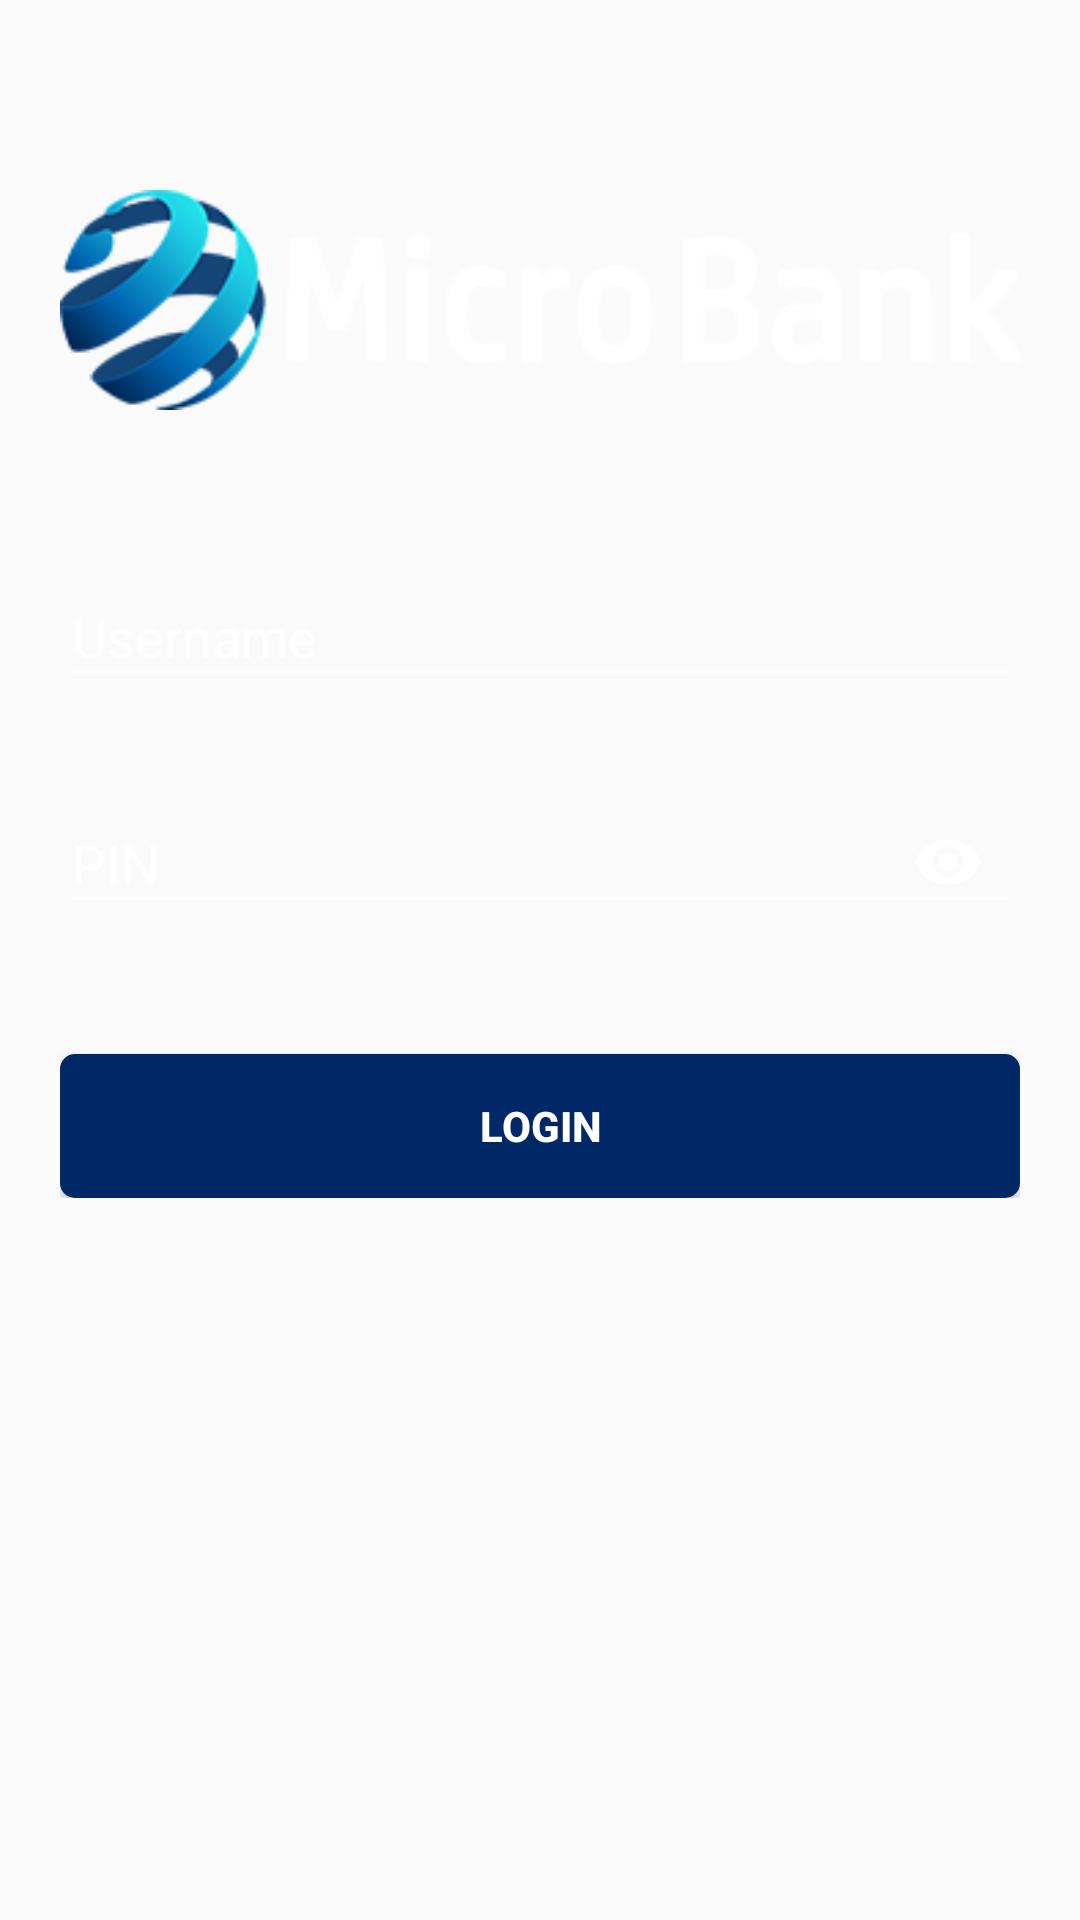

Layout XML and referenced resources for this Android screen:
<!-- AndroidManifest.xml: application theme AppTheme -->
<!-- res/layout/activity_login.xml -->
<?xml version="1.0" encoding="utf-8"?>
<android.support.v4.widget.NestedScrollView xmlns:android="http://schemas.android.com/apk/res/android"
    xmlns:app="http://schemas.android.com/apk/res-auto"
    xmlns:tools="http://schemas.android.com/tools"
    android:id="@+id/nestedScrollView"
    android:layout_width="match_parent"
    android:layout_height="match_parent"
    android:background="@drawable/bg"
    android:paddingBottom="@dimen/dp20"
    android:paddingLeft="@dimen/dp20"
    android:paddingRight="@dimen/dp20"
    android:paddingTop="@dimen/dp20"
    tools:context="com.androidtutorialshub.loginregister.LoginActivity">

    <android.support.v7.widget.LinearLayoutCompat
        android:layout_width="match_parent"
        android:layout_height="match_parent"
        android:orientation="vertical">

        <android.support.v7.widget.AppCompatImageView
            android:layout_width="wrap_content"
            android:layout_height="wrap_content"
            android:layout_gravity="center_horizontal"
            android:layout_marginTop="@dimen/dp40"
            android:src="@drawable/titleapp" />

        <android.support.design.widget.TextInputLayout
            android:id="@+id/textInputLayoutUsername"
            android:layout_width="match_parent"
            android:layout_height="wrap_content"
            android:layout_marginTop="@dimen/dp40">

            <android.support.design.widget.TextInputEditText
                android:id="@+id/textInputEditTextUsername"
                android:layout_width="match_parent"
                android:layout_height="wrap_content"
                android:hint="@string/hint_username"
                android:maxLines="1"
                android:maxLength="15"
                android:textColor="@android:color/white" />
        </android.support.design.widget.TextInputLayout>

        <android.support.design.widget.TextInputLayout
            android:id="@+id/textInputLayoutPassword"
            android:layout_width="match_parent"
            android:layout_height="wrap_content"
            android:layout_marginTop="@dimen/dp20"
            app:passwordToggleEnabled = "true"
            app:passwordToggleTint="@color/White">

            <android.support.design.widget.TextInputEditText
                android:id="@+id/textInputEditTextPassword"
                android:layout_width="match_parent"
                android:layout_height="wrap_content"
                android:hint="@string/hint_password"
                android:inputType="numberPassword"
                android:maxLines="1"
                android:maxLength="6"
                android:textColor="@android:color/white" />
        </android.support.design.widget.TextInputLayout>

        <android.support.v7.widget.AppCompatButton
            android:id="@+id/appCompatButtonLogin"
            android:layout_width="match_parent"
            android:layout_height="wrap_content"
            android:layout_marginTop="@dimen/dp40"
            android:background="@drawable/rounded"
            android:textStyle="bold"
            android:text="@string/text_login"
            android:textColor="@color/White"/>
    </android.support.v7.widget.LinearLayoutCompat>
</android.support.v4.widget.NestedScrollView>
<!-- resources referenced by this layout -->
<resources>
  <color name="White">#FFF</color>
  <dimen name="dp20">20dp</dimen>
  <dimen name="dp40">40dp</dimen>
  <!-- drawable rounded (drawable) -->
  <?xml version="1.0" encoding="utf-8"?>
  <shape xmlns:android="http://schemas.android.com/apk/res/android"    android:shape="rectangle">
      
      <solid android:color="@color/colorTextHint" />
  
      
      <corners android:bottomRightRadius="5dp"
          android:bottomLeftRadius="5dp"
          android:topRightRadius="5dp"
          android:topLeftRadius="5dp"/>
  </shape>
  <!-- drawable titleapp: png bitmap (drawable, 14534 bytes) -->
  <string name="hint_password">PIN</string>
  <string name="hint_username">Username</string>
  <string name="text_login">Login</string>
  <style name="AppTheme" parent="Theme.AppCompat.Light.DarkActionBar">
          <item name="colorPrimary">@color/colorToolbar</item>
          <item name="colorPrimaryDark">@color/colorPrimaryDark</item>
          <item name="colorAccent">@color/colorAccent</item>
          <item name="android:textColor">@color/Black</item>
          <item name="android:textColorHint">@color/colorText</item>
          <item name="colorControlNormal">@color/colorText</item>
          <item name="colorControlActivated">@color/colorText</item>
          <item name="android:windowContentOverlay">@null</item>
      </style>
  <color name="colorTextHint">#002866</color>
  <color name="colorToolbar">#002866</color>
  <color name="colorPrimaryDark">#51d8c7</color>
  <color name="colorAccent">#FFFFFF</color>
  <color name="Black">#000</color>
  <color name="colorText">#FFFFFF</color>
</resources>
